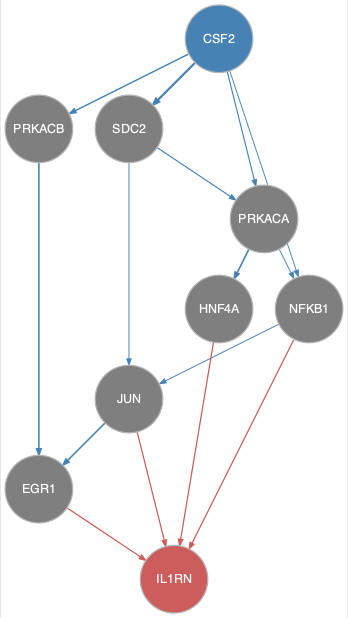

The data file committed next to this chart (first rows):
from	to
CSF2	NFKB1
CSF2	PRKACA
CSF2	PRKACB
CSF2	SDC2
JUN	EGR1
NFKB1	JUN
PRKACA	HNF4A
PRKACA	NFKB1
PRKACB	EGR1
SDC2	JUN
SDC2	PRKACA
EGR1	IL1RN
HNF4A	IL1RN
JUN	IL1RN
NFKB1	IL1RN
